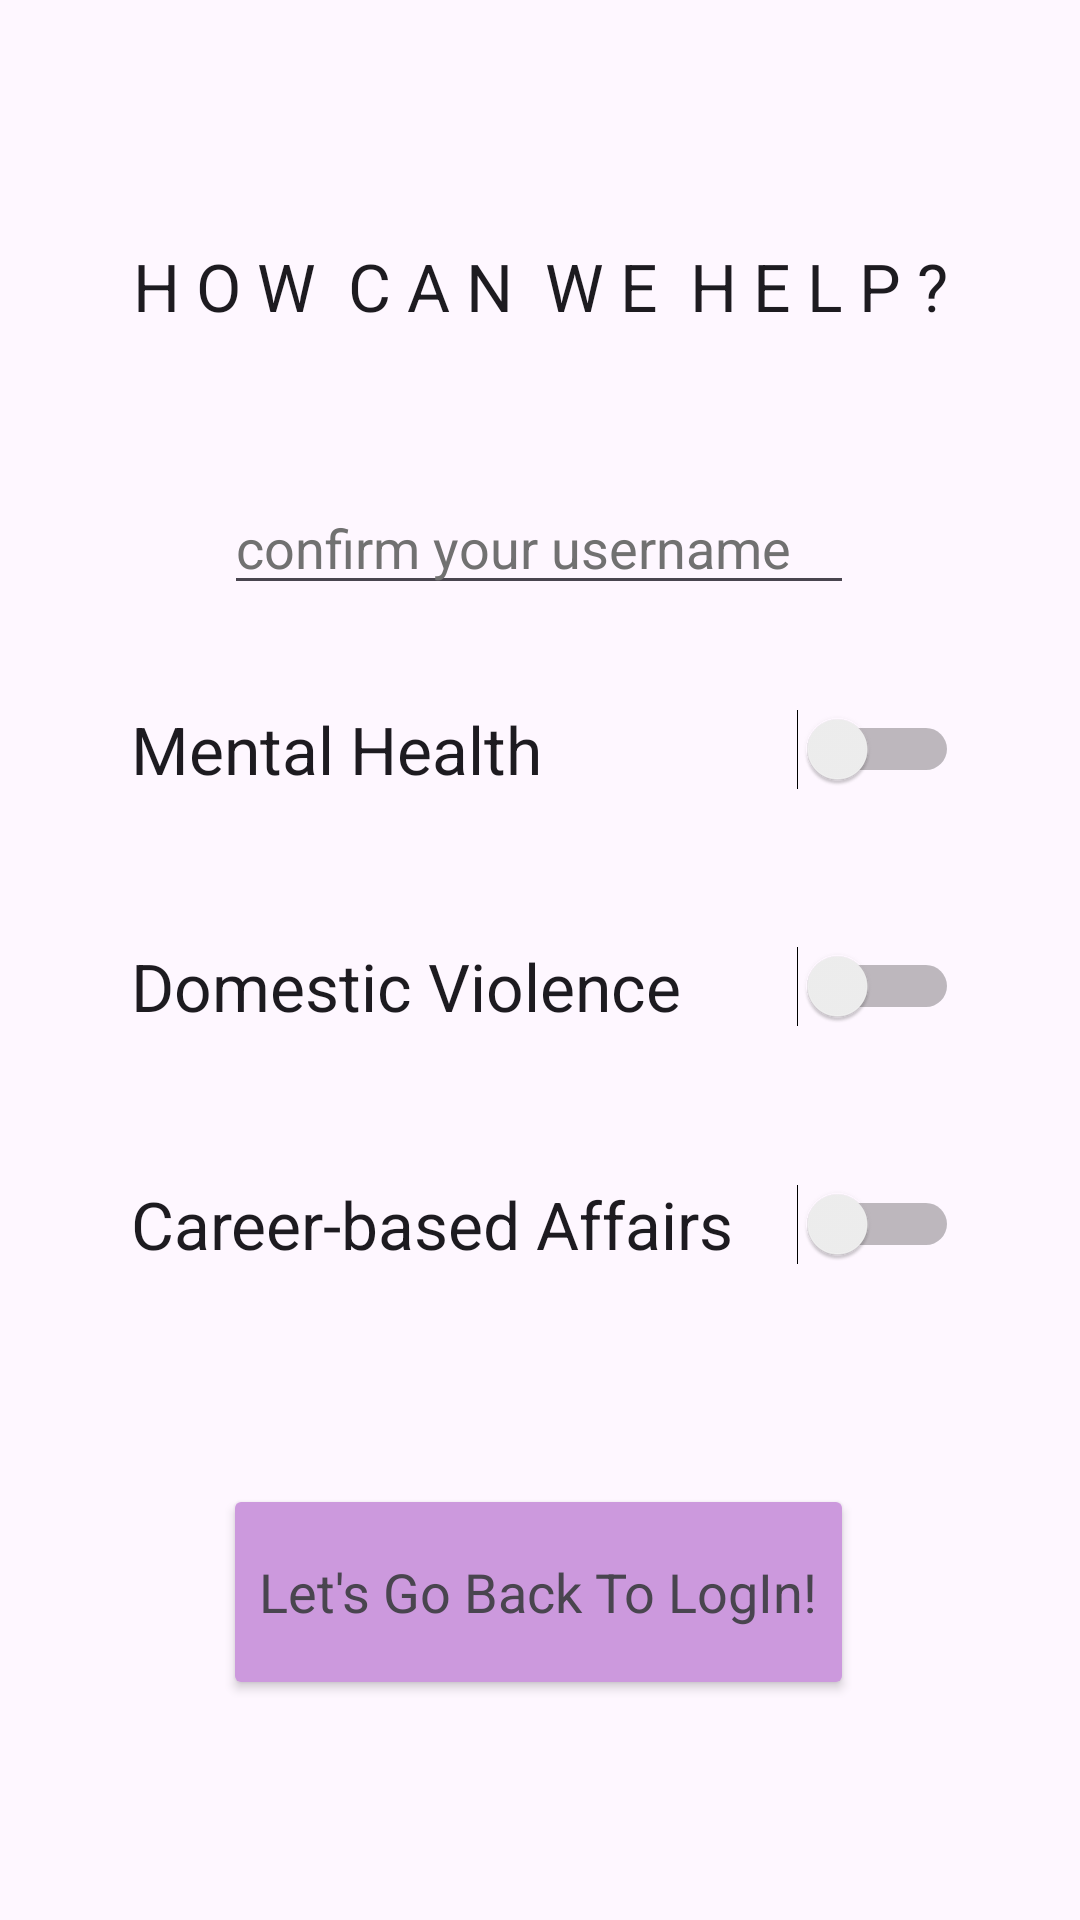

The Android layout XML behind this screen, and the referenced resources:
<!-- AndroidManifest.xml: application theme Theme.CCDUapp -->
<!-- res/layout/activity_client_problem.xml -->
<?xml version="1.0" encoding="utf-8"?>
<androidx.constraintlayout.widget.ConstraintLayout xmlns:android="http://schemas.android.com/apk/res/android"
    xmlns:app="http://schemas.android.com/apk/res-auto"
    xmlns:tools="http://schemas.android.com/tools"
    android:layout_width="match_parent"
    android:layout_height="match_parent"
    tools:context=".clientProblem">

    <TextView
        android:id="@+id/textView4"
        android:layout_width="wrap_content"
        android:layout_height="wrap_content"
        android:text="H O W  C A N  W E  H E L P ?"
        android:textAppearance="@style/TextAppearance.AppCompat.Large"
        app:layout_constraintBottom_toBottomOf="parent"
        app:layout_constraintEnd_toEndOf="parent"
        app:layout_constraintStart_toStartOf="parent"
        app:layout_constraintTop_toTopOf="parent"
        app:layout_constraintVertical_bias="0.132" />

    <Switch
        android:id="@+id/mentalH1"
        android:layout_width="276dp"
        android:layout_height="wrap_content"
        android:switchTextAppearance="@style/TextAppearance.AppCompat.Medium"
        android:text="Mental Health    "
        android:backgroundTint="@color/blue"
        android:textAppearance="@style/TextAppearance.AppCompat.Large"
        app:layout_constraintBottom_toTopOf="@+id/domesticV1"
        app:layout_constraintEnd_toEndOf="parent"
        app:layout_constraintHorizontal_bias="0.518"
        app:layout_constraintStart_toStartOf="parent"
        app:layout_constraintTop_toTopOf="parent"
        app:layout_constraintVertical_bias="0.825"
        tools:ignore="UseSwitchCompatOrMaterialXml" />

    <Switch
        android:id="@+id/domesticV1"
        android:layout_width="276dp"
        android:layout_height="wrap_content"
        android:switchTextAppearance="@style/TextAppearance.AppCompat.Medium"
        android:text="Domestic Violence "
        android:backgroundTint="@color/blue"
        android:textAppearance="@style/TextAppearance.AppCompat.Large"
        app:layout_constraintBottom_toTopOf="@+id/careerB1"
        app:layout_constraintEnd_toEndOf="parent"
        app:layout_constraintHorizontal_bias="0.518"
        app:layout_constraintStart_toStartOf="parent"
        app:layout_constraintTop_toTopOf="parent"
        app:layout_constraintVertical_bias="0.863"
        tools:ignore="UseSwitchCompatOrMaterialXml" />

    <Switch
        android:id="@+id/careerB1"
        android:layout_width="276dp"
        android:layout_height="wrap_content"
        android:switchTextAppearance="@style/TextAppearance.AppCompat.Medium"
        android:text="Career-based Affairs    "
        android:backgroundTint="@color/blue"
        android:textAppearance="@style/TextAppearance.AppCompat.Large"
        app:layout_constraintBottom_toBottomOf="parent"
        app:layout_constraintEnd_toEndOf="parent"
        app:layout_constraintHorizontal_bias="0.518"
        app:layout_constraintStart_toStartOf="parent"
        app:layout_constraintTop_toTopOf="parent"
        app:layout_constraintVertical_bias="0.644"
        tools:ignore="UseSwitchCompatOrMaterialXml" />

    <Button
        android:id="@+id/clientToLogIn"
        android:layout_width="wrap_content"
        android:layout_height="72dp"
        android:onClick="onClick"
        android:text="Let's Go Back To LogIn!"
        android:backgroundTint="@color/purple"
        android:textAppearance="@style/TextAppearance.AppCompat.Medium"
        app:layout_constraintBottom_toBottomOf="parent"
        app:layout_constraintEnd_toEndOf="parent"
        app:layout_constraintHorizontal_bias="0.497"
        app:layout_constraintStart_toStartOf="parent"
        app:layout_constraintTop_toBottomOf="@+id/careerB1"
        app:layout_constraintVertical_bias="0.495" />

    <TextView
        android:id="@+id/respondText"
        android:layout_width="275dp"
        android:layout_height="wrap_content"
        android:textColorHighlight="#FB0000"
        android:textColorLink="#FB0000"
        app:layout_constraintBottom_toBottomOf="parent"
        app:layout_constraintEnd_toEndOf="parent"
        app:layout_constraintStart_toStartOf="parent"
        app:layout_constraintTop_toTopOf="parent"
        app:layout_constraintVertical_bias="0.928" />

    <EditText
        android:id="@+id/reEnterUname"
        android:layout_width="wrap_content"
        android:layout_height="wrap_content"
        android:ems="10"
        android:hint="confirm your username"
        android:inputType="text"
        android:textColorHint="#717171"
        app:layout_constraintBottom_toBottomOf="parent"
        app:layout_constraintEnd_toEndOf="parent"
        app:layout_constraintHorizontal_bias="0.497"
        app:layout_constraintStart_toStartOf="parent"
        app:layout_constraintTop_toTopOf="parent"
        app:layout_constraintVertical_bias="0.268" />
</androidx.constraintlayout.widget.ConstraintLayout>
<!-- resources referenced by this layout -->
<resources>
  <color name="blue">#AADDFF</color>
  <color name="purple">#CC99DD</color>
  <style name="Theme.CCDUapp" parent="Base.Theme.CCDUapp" />
  <style name="Base.Theme.CCDUapp" parent="Theme.Material3.DayNight.NoActionBar">
          
          
      </style>
</resources>
